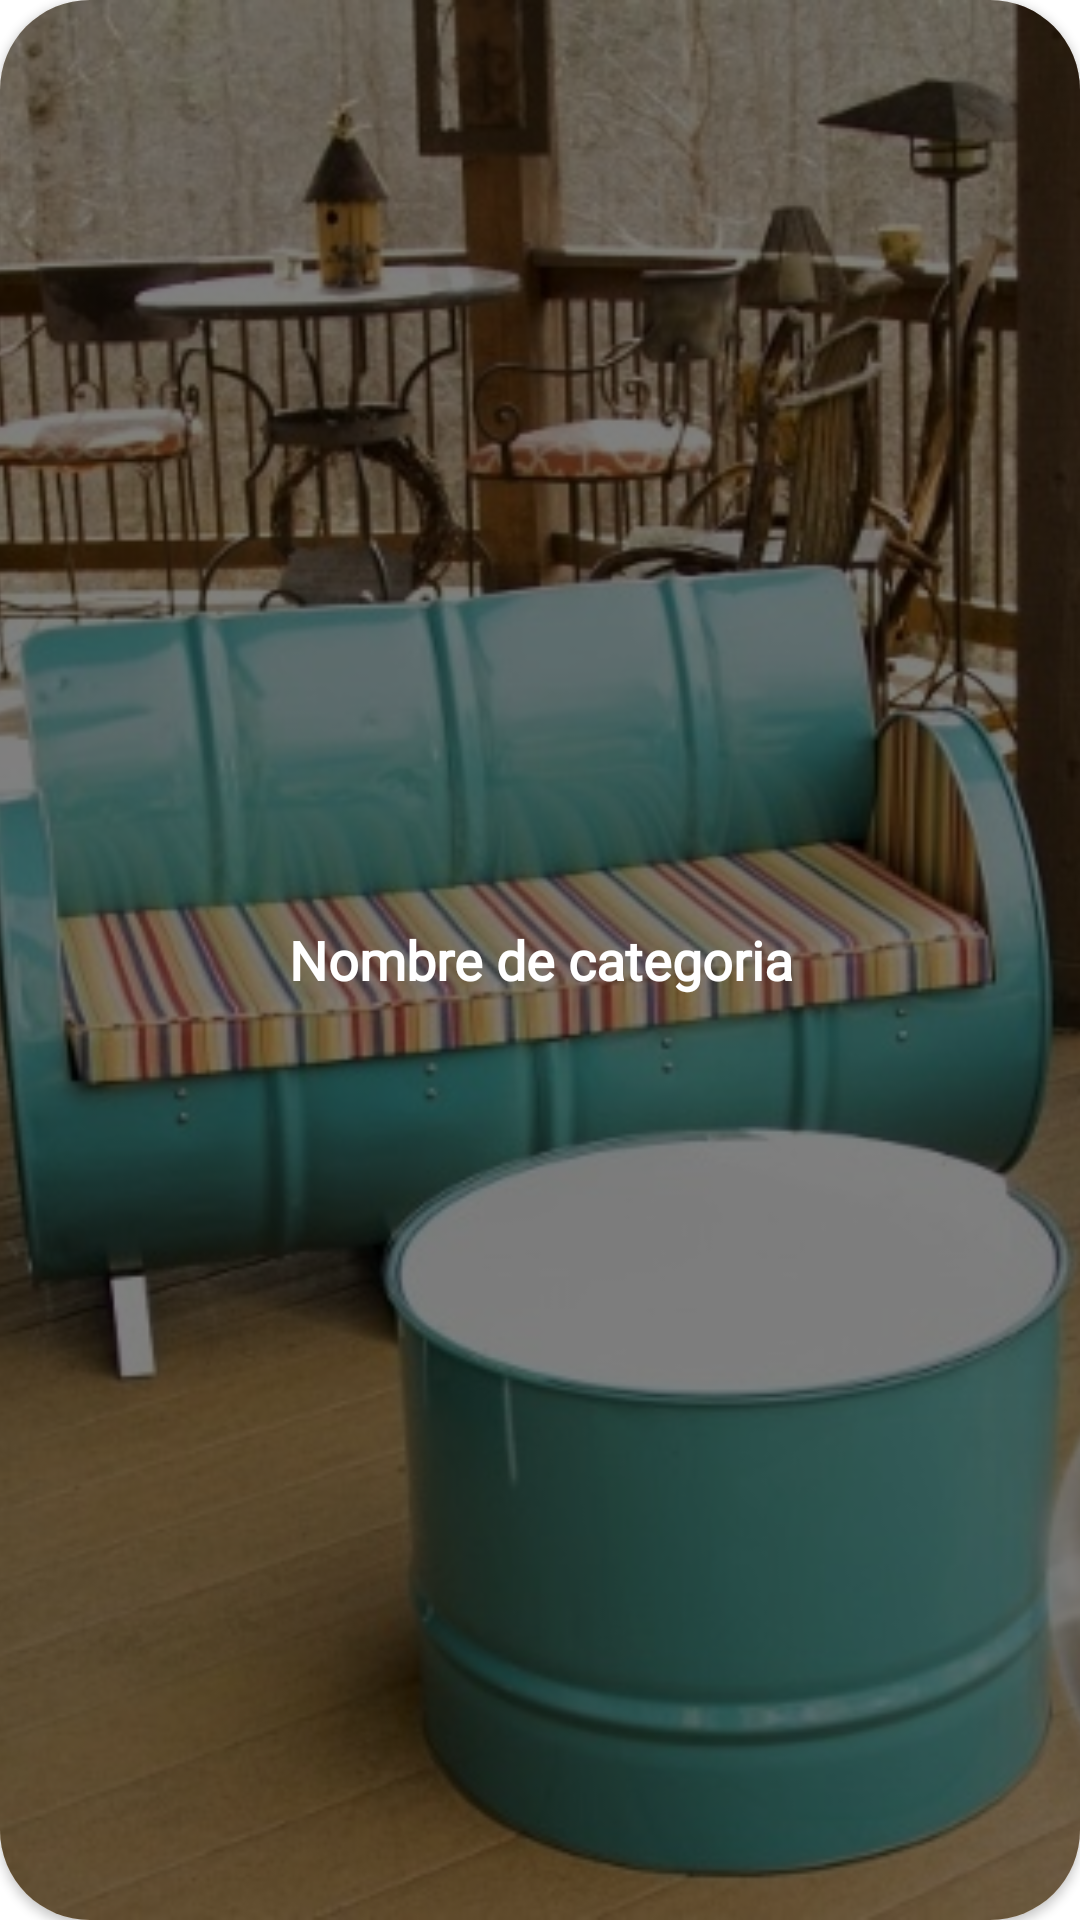

Write the Android layout XML for this screen, with the resource values it uses.
<!-- AndroidManifest.xml: application theme Theme.DeliveryKotlinUdemy -->
<!-- res/layout/cardview_categories.xml -->
<?xml version="1.0" encoding="utf-8"?>
<androidx.cardview.widget.CardView xmlns:android="http://schemas.android.com/apk/res/android"
    android:layout_width="match_parent"
    android:layout_height="200dp"
    xmlns:app="http://schemas.android.com/apk/res-auto"
    android:layout_margin="10dp"
    app:cardCornerRadius="30dp">

    <FrameLayout
        android:layout_width="match_parent"
        android:layout_height="match_parent">

        <ImageView
            android:id="@+id/imageView_category"
            android:layout_width="match_parent"
            android:layout_height="match_parent"
            android:src="@drawable/cat_deco"
            android:scaleType="centerCrop"/>
        <View
            android:layout_width="match_parent"
            android:layout_height="match_parent"
            android:background="@color/black"
            android:alpha="0.5"/>

        <TextView
            android:id="@+id/textview_category"
            android:layout_width="match_parent"
            android:layout_height="match_parent"
            android:text="Nombre de categoria"
            android:textColor="@color/white"
            android:gravity="center"
            android:textStyle="bold"
            android:textSize="18sp"
            android:fontFamily="@font/roboto_regular"/>

    </FrameLayout>

</androidx.cardview.widget.CardView>
<!-- resources referenced by this layout -->
<resources>
  <color name="black">#FF000000</color>
  <color name="white">#FFFFFFFF</color>
  <!-- drawable cat_deco: jpg bitmap (drawable, 252537 bytes) -->
  <style name="Theme.DeliveryKotlinUdemy" parent="Theme.MaterialComponents.DayNight.NoActionBar">
          
          <item name="colorPrimary">@color/green</item>
          <item name="colorPrimaryVariant">@color/green_accent</item>
          <item name="colorOnPrimary">@color/white</item>
          
          <item name="colorSecondary">@color/gray_light</item>
          <item name="colorSecondaryVariant">@color/gray</item>
          <item name="colorOnSecondary">@color/black</item>
          
          <item name="android:statusBarColor" tools:targetApi="l">?attr/colorPrimaryVariant</item>
          
      </style>
  <color name="green">#06CF67</color>
  <color name="green_accent">#0CA355</color>
  <color name="gray_light">#F5F5F5</color>
  <color name="gray">#e0e0e0</color>
</resources>
